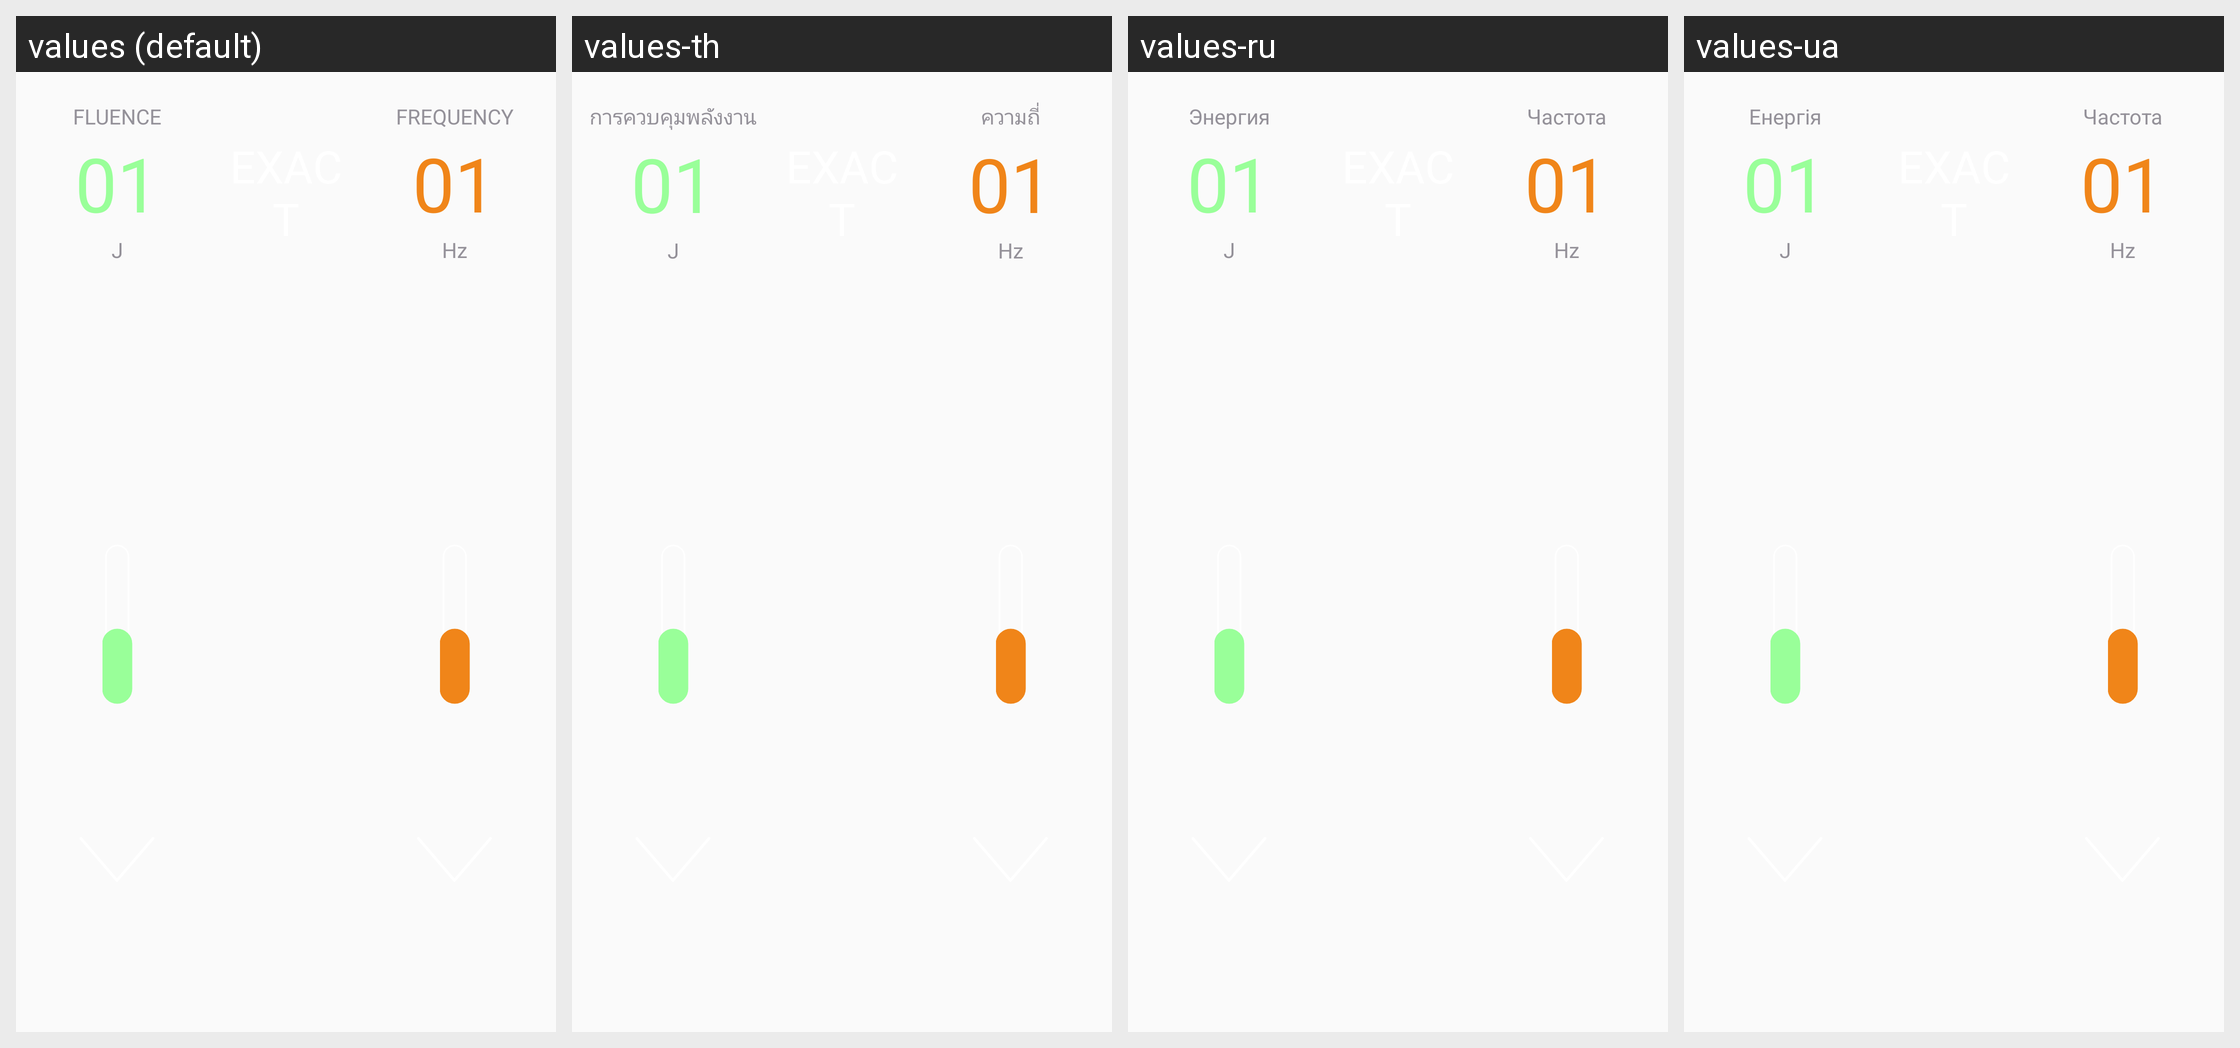

The same Android screen rendered under several of its app's locales, left to right. List the strings drawn on it with the default value and each locale's translation.
Android screen res/layout/fragment_hr.xml rendered under 4 locales, left to right: values (default), values-th, values-ru, values-ua. Device: Nexus 5 (rendered at 1080×1920; each locale shown at half size, 540×960, under a caption strip naming it); theme SplashTheme.
Other locales in the repository, not shown: values-cn, values-de, values-en, values-es, values-fr, values-it, values-jp, values-nl, values-pe, values-pl, values-pt, values-ro, values-sa, values-sp, values-tr, values-vn.
Strings drawn on this screen, with the default value and each locale's value (text and hints the layout hard-codes, and strings that could not be matched under every locale, appear in the picture but are not listed):

fluence
  values: FLUENCE
  values-th: การควบคุมพลังงาน
  values-ru: Энергия
  values-ua: Енергія

frequency
  values: FREQUENCY
  values-th: ความถี่
  values-ru: Частота
  values-ua: Частота
